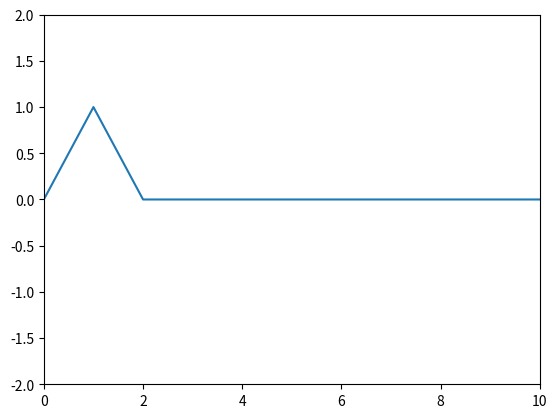

The matplotlib source for this figure:
#!/usr/bin/python

import numpy as np
import math
from matplotlib import pyplot as plt
import matplotlib.animation as animation


class WaveFunction:
    def __init__(self, x ,t, dx, dt, c, I):
        self.x = x
        self.t = t
        self.dx = dx
        self.dt = dt
        self.c = c
        self.I = I
        self.C = c*dt/dx
        self.Nt = len(self.t) - 1
        self.Nx = len(self.x) - 1
        self.u_n = np.zeros(self.Nx + 1, dtype=float)
        self.u = np.zeros(self.Nx + 1, dtype=float)
        self.u_nm1 = np.zeros(self.Nx + 1, dtype=float)


    def initialCondition(self):
        # Help variable in the scheme
        # Set initial condition u(x,0) = I(x)
        for i in range(0, self.Nx + 1):
            self.u_n[i] = self.I(x[i])
        self.u_n[0] = 0
        self.u_n[self.Nx] = 0
        return self.u_n


    def firstStep(self):
        # Apply special formula for first step, incorporating du/dt=0
        for i in range(1, self.Nx):
            # self.u[i] = 0.5*(self.u_n[i + 1] + self.u_n[i - 1])
            self.u[i] = self.u_n[i] + 0.5*(self.C**2)*(self.u_n[i + 1] - 2*self.u_n[i] + self.u_n[i - 1])
        self.u[0] = 0
        self.u[self.Nx] = 0
        self.u_nm1[:] = self.u_n
        self.u_n[:] = self.u

        return self.u


    def nextStep(self):
        # Update all inner mesh points at time t[n+1]
        for i in range(1, self.Nx):
            # self.u[i] = -1*self.u_nm1[i] + self.u_n[i+1] + self.u_n[i-1]
            self.u[i] = 2 * self.u_n[i] - self.u_nm1[i] + (self.C ** 2) * (
                        self.u_n[i + 1] - 2 * self.u_n[i] + self.u_n[i - 1])
        # Insert boundary conditions
        self.u[0] = 0
        self.u[self.Nx] = 0
        # Switch variables before next step
        self.u_nm1[:], self.u_n[:] = self.u_n, self.u
        return self.u_n


def i(x):
    return 1 if 0 <= x <= 1 else 0


fig = plt.figure()
ax = plt.axes(xlim=(0, 10), ylim=(-2, 2))
x = np.linspace(0, 10, 11)
t = np.linspace(0, 20, 21)

wave = WaveFunction(x, t, 1, 0.1, 1, i)
line, = ax.plot(x, wave.initialCondition())


def animate(i):
    global wave
    if i == 1:
        line.set_ydata(wave.firstStep())
    elif i != 0 and i != 1:
        line.set_ydata(wave.nextStep())
    return line,


ani = animation.FuncAnimation(fig, animate, interval=21, blit=False)
plt.show()